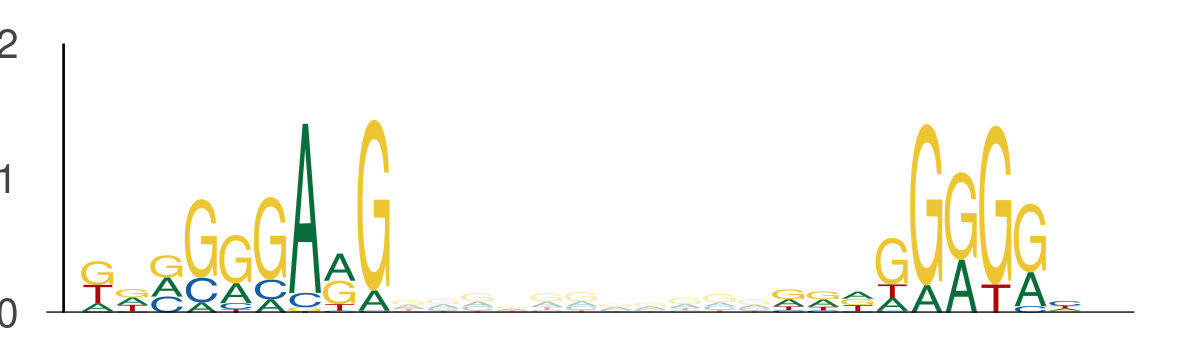

Data behind this chart, as committed beside it:
seq_index, start_position, end_position, is_reversed_complement
4575, 86, 95, 0
4575, 106, 115, 0
2287, 122, 131, 0
2287, 142, 151, 0
3292, 67, 76, 0
3292, 87, 96, 0
3718, 8, 17, 0
3718, 28, 37, 0
4583, 124, 133, 0
4583, 144, 153, 0
636, 83, 92, 0
636, 103, 112, 0
3162, 64, 73, 0
3162, 84, 93, 0
5639, 108, 117, 0
5639, 128, 137, 0
3291, 27, 36, 0
3291, 47, 56, 0
3291, 87, 96, 0
3291, 107, 116, 0
484, 46, 55, 0
484, 66, 75, 0
4168, 108, 117, 0
4168, 128, 137, 0
435, 131, 140, 0
435, 151, 160, 0
2981, 88, 97, 0
2981, 108, 117, 0
594, 107, 116, 0
594, 127, 136, 0
5565, 38, 47, 0
5565, 58, 67, 0
5565, 39, 48, 0
5565, 59, 68, 0
1634, 104, 113, 0
1634, 124, 133, 0
1634, 75, 84, 0
1634, 95, 104, 0
2535, 6, 15, 0
2535, 26, 35, 0
4922, 52, 61, 0
4922, 72, 81, 0
4756, 32, 41, 0
4756, 52, 61, 0
1231, 41, 50, 0
1231, 61, 70, 0
4952, 119, 128, 0
4952, 139, 148, 0
1864, 99, 108, 0
1864, 119, 128, 0
5570, 64, 73, 0
5570, 84, 93, 0
5642, 69, 78, 0
5642, 89, 98, 0
2509, 117, 126, 0
2509, 137, 146, 0
883, 78, 87, 0
883, 98, 107, 0
304, 87, 96, 0
304, 107, 116, 0
... 1,256 more rows
